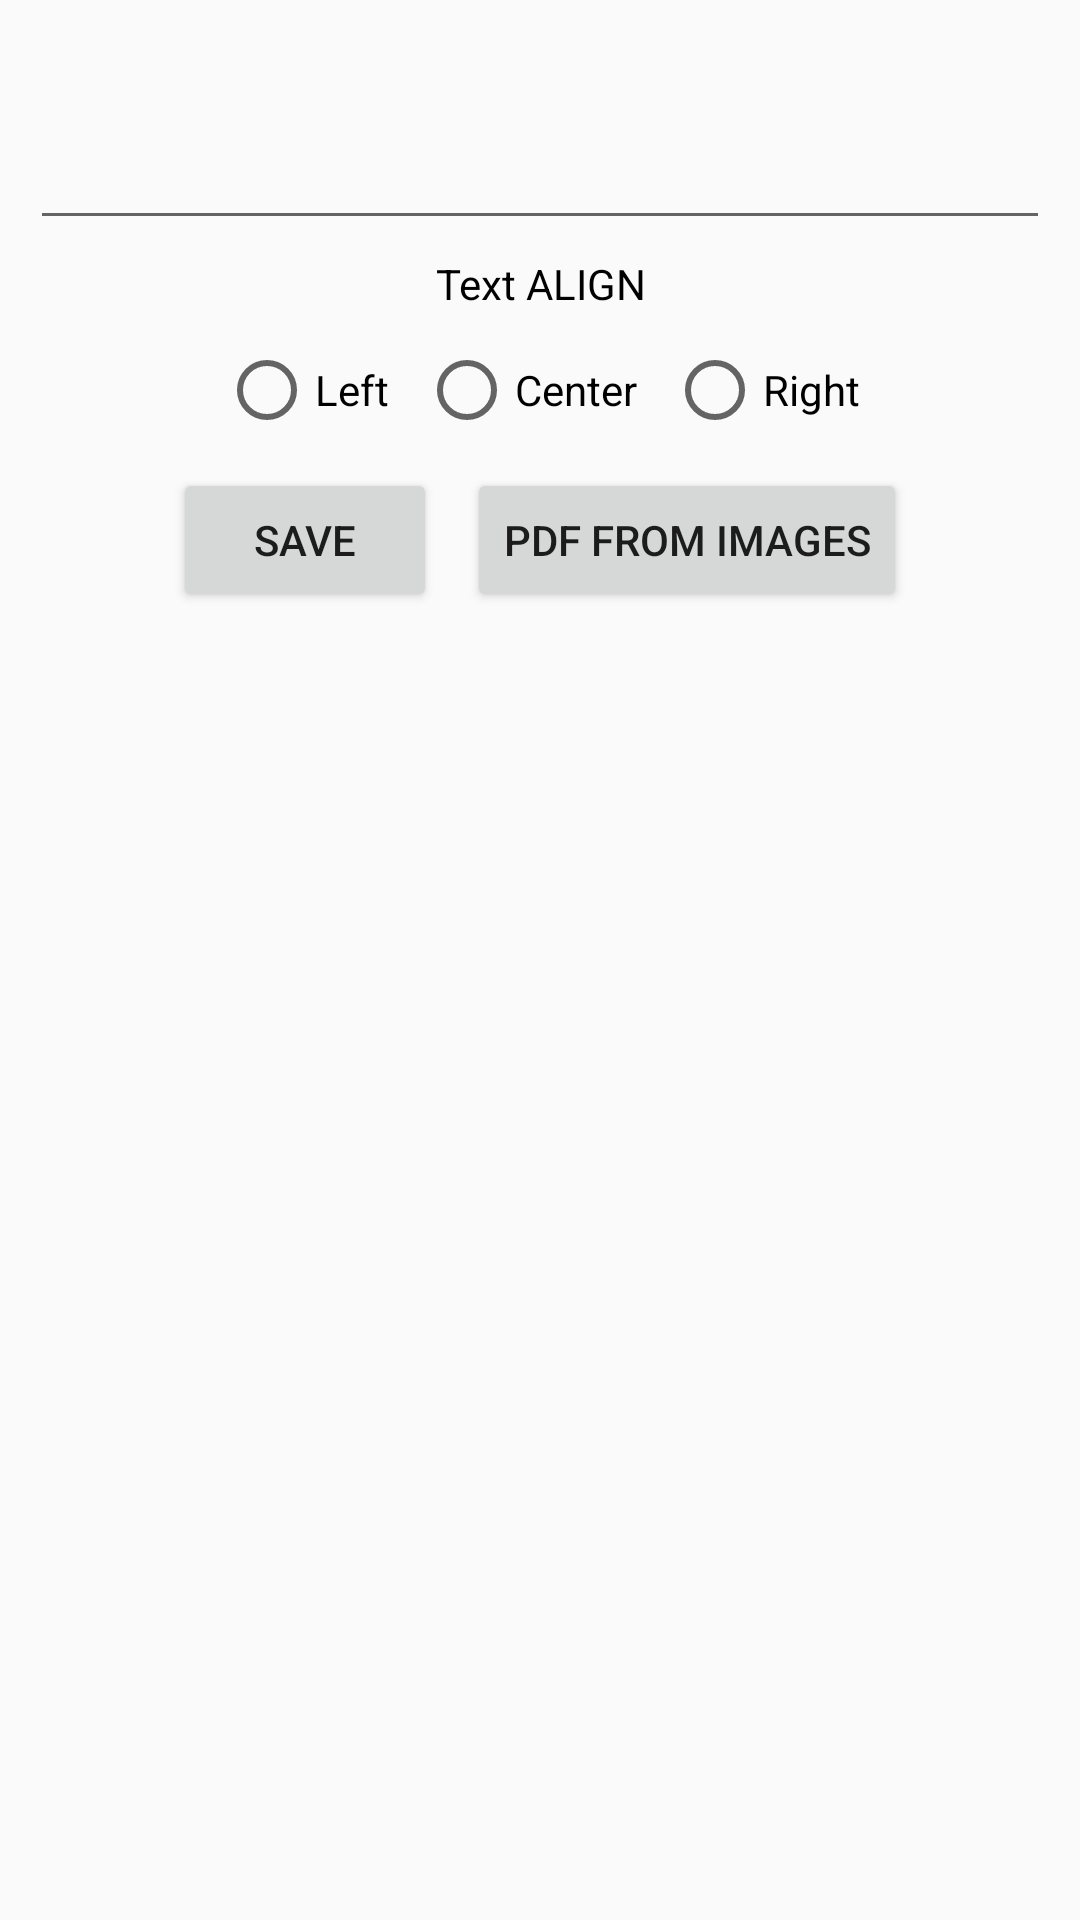

Reconstruct the res/layout file that produces this screen, plus the resources it refers to.
<!-- AndroidManifest.xml: application theme AppTheme -->
<!-- res/layout/fragment_pdf.xml -->
<LinearLayout xmlns:android="http://schemas.android.com/apk/res/android"
    xmlns:tools="http://schemas.android.com/tools"
    android:layout_width="match_parent"
    android:padding="10dp"
    android:orientation="vertical"
    android:layout_height="match_parent"
    tools:context="in.myhinditips.www.myapplication.FragmentPdf">

    

    <EditText
        android:id="@+id/etPdfText"
        android:layout_width="match_parent"
        android:layout_height="70dp" />

    <TextView
        android:layout_margin="5dp"
        android:textColor="@android:color/black"
        android:text="Text ALIGN"
        android:gravity="center"
        android:layout_width="match_parent"
        android:layout_height="wrap_content" />
    <RadioGroup
        android:id="@+id/rgAlign"
        android:layout_width="match_parent"
        android:layout_height="wrap_content"
android:gravity="center"
        android:orientation="horizontal">
        <RadioButton
            android:id="@+id/rbLeft"
            android:text="Left"
            android:layout_margin="5dp"
            android:layout_width="wrap_content"
            android:layout_height="wrap_content" />

        <RadioButton
            android:id="@+id/rbCenter"
            android:text="Center"
            android:layout_width="wrap_content"
            android:layout_margin="5dp"
            android:layout_height="wrap_content" />
        <RadioButton
            android:id="@+id/rbRight"
            android:text="Right"
            android:layout_margin="5dp"
            android:layout_width="wrap_content"
            android:layout_height="wrap_content" />
    </RadioGroup>
    <LinearLayout
        android:gravity="center"
        android:layout_width="match_parent"
        android:layout_height="wrap_content"
        android:orientation="horizontal">

        <Button
            android:id="@+id/btnClick"
            android:layout_gravity="center"
            android:text="Save"
            android:layout_margin="5dp"
            android:layout_width="wrap_content"
            android:layout_height="wrap_content" />


        <Button
            android:id="@+id/btnImage"
            android:layout_gravity="center"
            android:text="Pdf From images"
            android:layout_margin="5dp"

            android:layout_width="wrap_content"
            android:layout_height="wrap_content" />

    </LinearLayout>

</LinearLayout>
<!-- resources referenced by this layout -->
<resources>
  <style name="AppTheme" parent="Theme.AppCompat.Light.DarkActionBar">
          
          <item name="colorPrimary">@color/colorPrimary</item>
          <item name="colorPrimaryDark">@color/colorPrimaryDark</item>
          <item name="colorAccent">@color/colorAccent</item>
      </style>
  <color name="colorPrimary">#3F51B5</color>
  <color name="colorPrimaryDark">#303F9F</color>
  <color name="colorAccent">#FF4081</color>
</resources>
